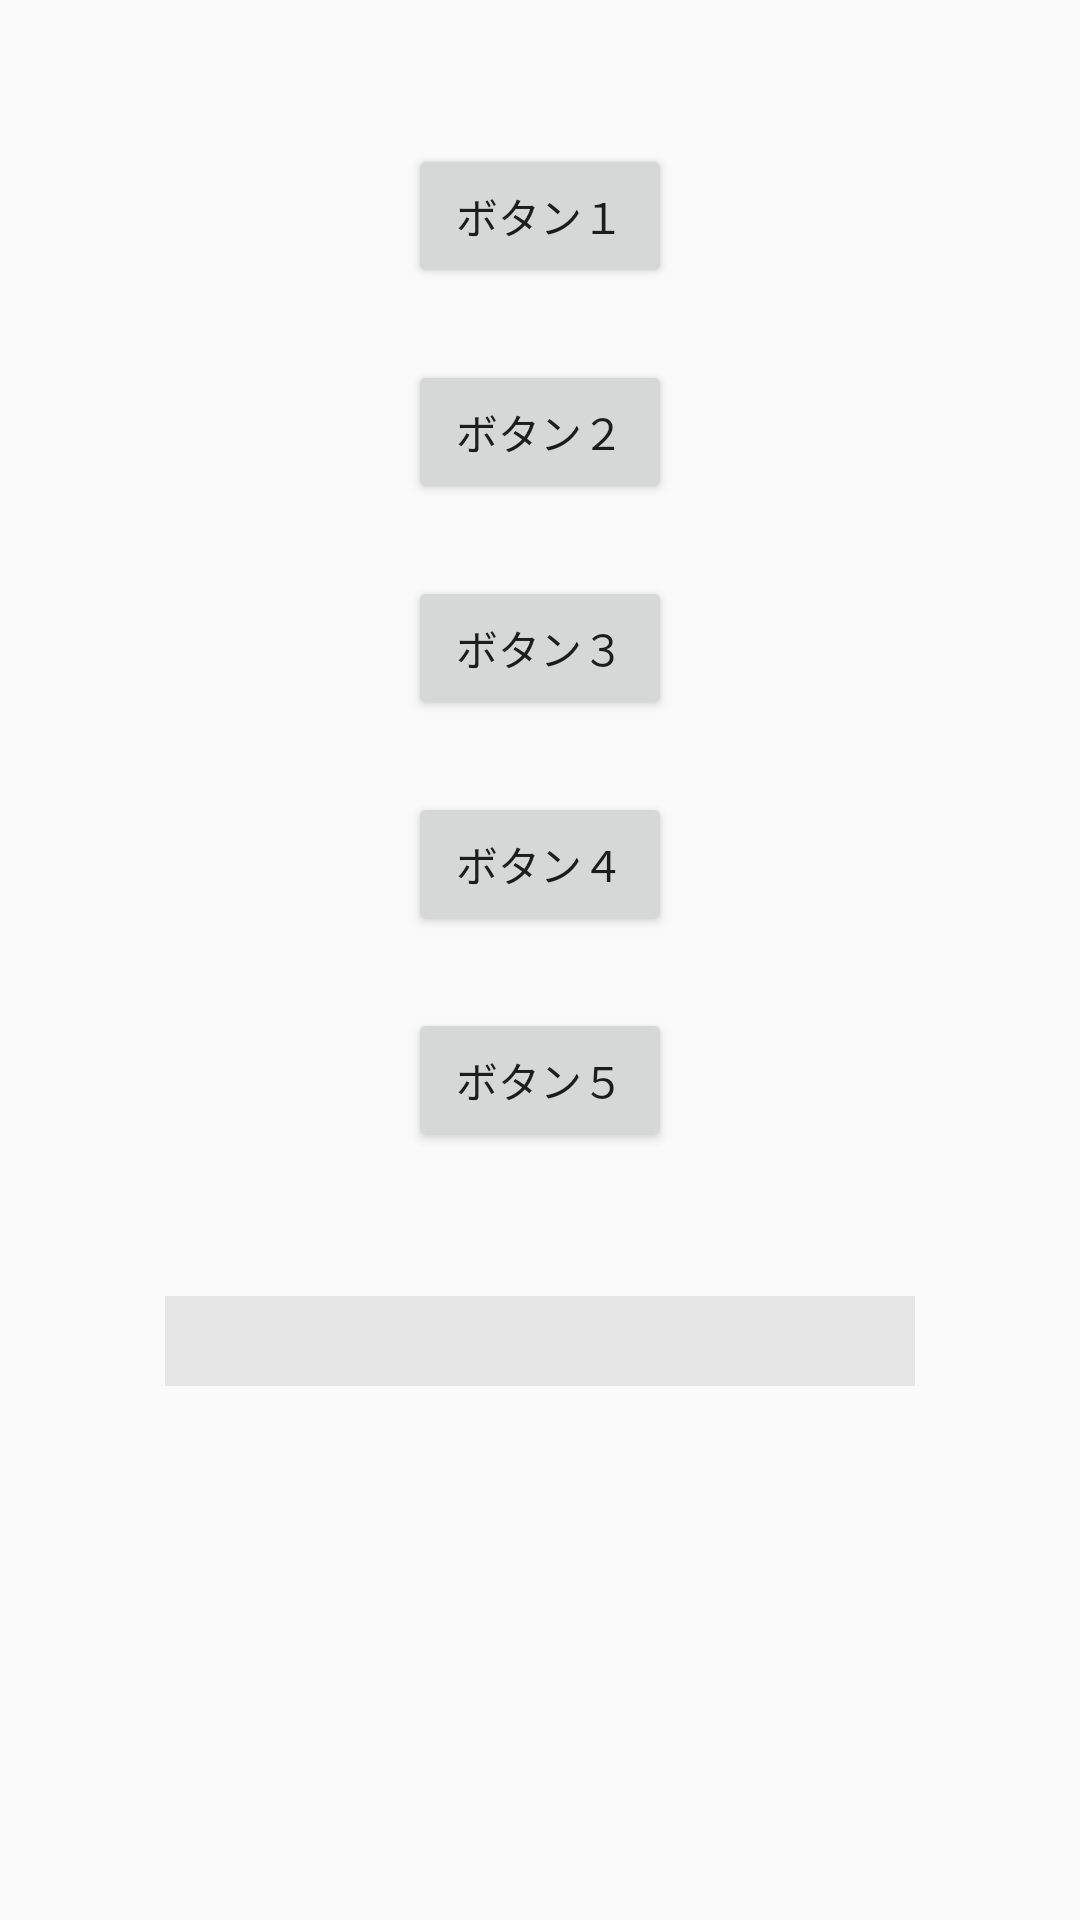

Write the Android layout XML for this screen, with the resource values it uses.
<!-- AndroidManifest.xml: application theme AppTheme -->
<!-- res/layout/activity_main.xml -->
<?xml version="1.0" encoding="utf-8"?>
<androidx.constraintlayout.widget.ConstraintLayout
        xmlns:android="http://schemas.android.com/apk/res/android"
        xmlns:tools="http://schemas.android.com/tools"
        xmlns:app="http://schemas.android.com/apk/res-auto"
        android:layout_width="match_parent"
        android:layout_height="match_parent"
        tools:context=".MainActivity">

        <Button
                android:id="@+id/logButton"
                android:layout_width="wrap_content"
                android:layout_height="wrap_content"
                android:layout_marginTop="48dp"
                android:text="@string/log_button"
                app:layout_constraintEnd_toEndOf="parent"
                app:layout_constraintStart_toStartOf="parent"
                app:layout_constraintTop_toTopOf="parent"/>

        <Button
                android:id="@+id/toastButton"
                android:layout_width="wrap_content"
                android:layout_height="wrap_content"
                android:layout_marginTop="24dp"
                android:text="@string/toast_button"
                app:layout_constraintEnd_toEndOf="parent"
                app:layout_constraintStart_toStartOf="parent"
                app:layout_constraintTop_toBottomOf="@+id/logButton"/>

        <Button
                android:id="@+id/alertDialogButton"
                android:layout_width="wrap_content"
                android:layout_height="wrap_content"
                android:layout_marginTop="24dp"
                android:text="@string/alert_dialog_button"
                app:layout_constraintEnd_toEndOf="parent"
                app:layout_constraintStart_toStartOf="parent"
                app:layout_constraintTop_toBottomOf="@+id/toastButton"/>

        <Button
                android:id="@+id/transitionButton"
                android:layout_width="wrap_content"
                android:layout_height="wrap_content"
                android:layout_marginTop="24dp"
                android:text="@string/transition_button"
                app:layout_constraintEnd_toEndOf="parent"
                app:layout_constraintStart_toStartOf="parent"
                app:layout_constraintTop_toBottomOf="@+id/alertDialogButton"/>

        <Button
                android:id="@+id/editTextViewButton"
                android:layout_width="wrap_content"
                android:layout_height="wrap_content"
                android:layout_marginTop="24dp"
                android:text="@string/edit_text_button"
                app:layout_constraintEnd_toEndOf="parent"
                app:layout_constraintStart_toStartOf="parent"
                app:layout_constraintTop_toBottomOf="@+id/transitionButton"/>

        <TextView
                android:id="@+id/textView"
                android:layout_width="250dp"
                android:layout_height="30dp"
                android:background="#E6E6E6"
                android:layout_marginTop="48dp"
                android:text=""
                android:textSize="18sp"
                android:gravity="center"
                app:layout_constraintEnd_toEndOf="parent"
                app:layout_constraintStart_toStartOf="parent"
                app:layout_constraintTop_toBottomOf="@+id/editTextViewButton"/>

</androidx.constraintlayout.widget.ConstraintLayout>
<!-- resources referenced by this layout -->
<resources>
  <string name="alert_dialog_button">ボタン３</string>
  <string name="edit_text_button">ボタン５</string>
  <string name="log_button">ボタン１</string>
  <string name="toast_button">ボタン２</string>
  <string name="transition_button">ボタン４</string>
  <style name="AppTheme" parent="Theme.AppCompat.Light.DarkActionBar">
          
          <item name="colorPrimary">@color/colorPrimary</item>
          <item name="colorPrimaryDark">@color/colorPrimaryDark</item>
          <item name="colorAccent">@color/colorAccent</item>
      </style>
  <!-- not gathered from this repository: default colours our renderer supplied (Android Studio template values) -->
  <color name="colorPrimary">#FF6200EE</color>
  <color name="colorPrimaryDark">#FF3700B3</color>
  <color name="colorAccent">#FF03DAC5</color>
</resources>
